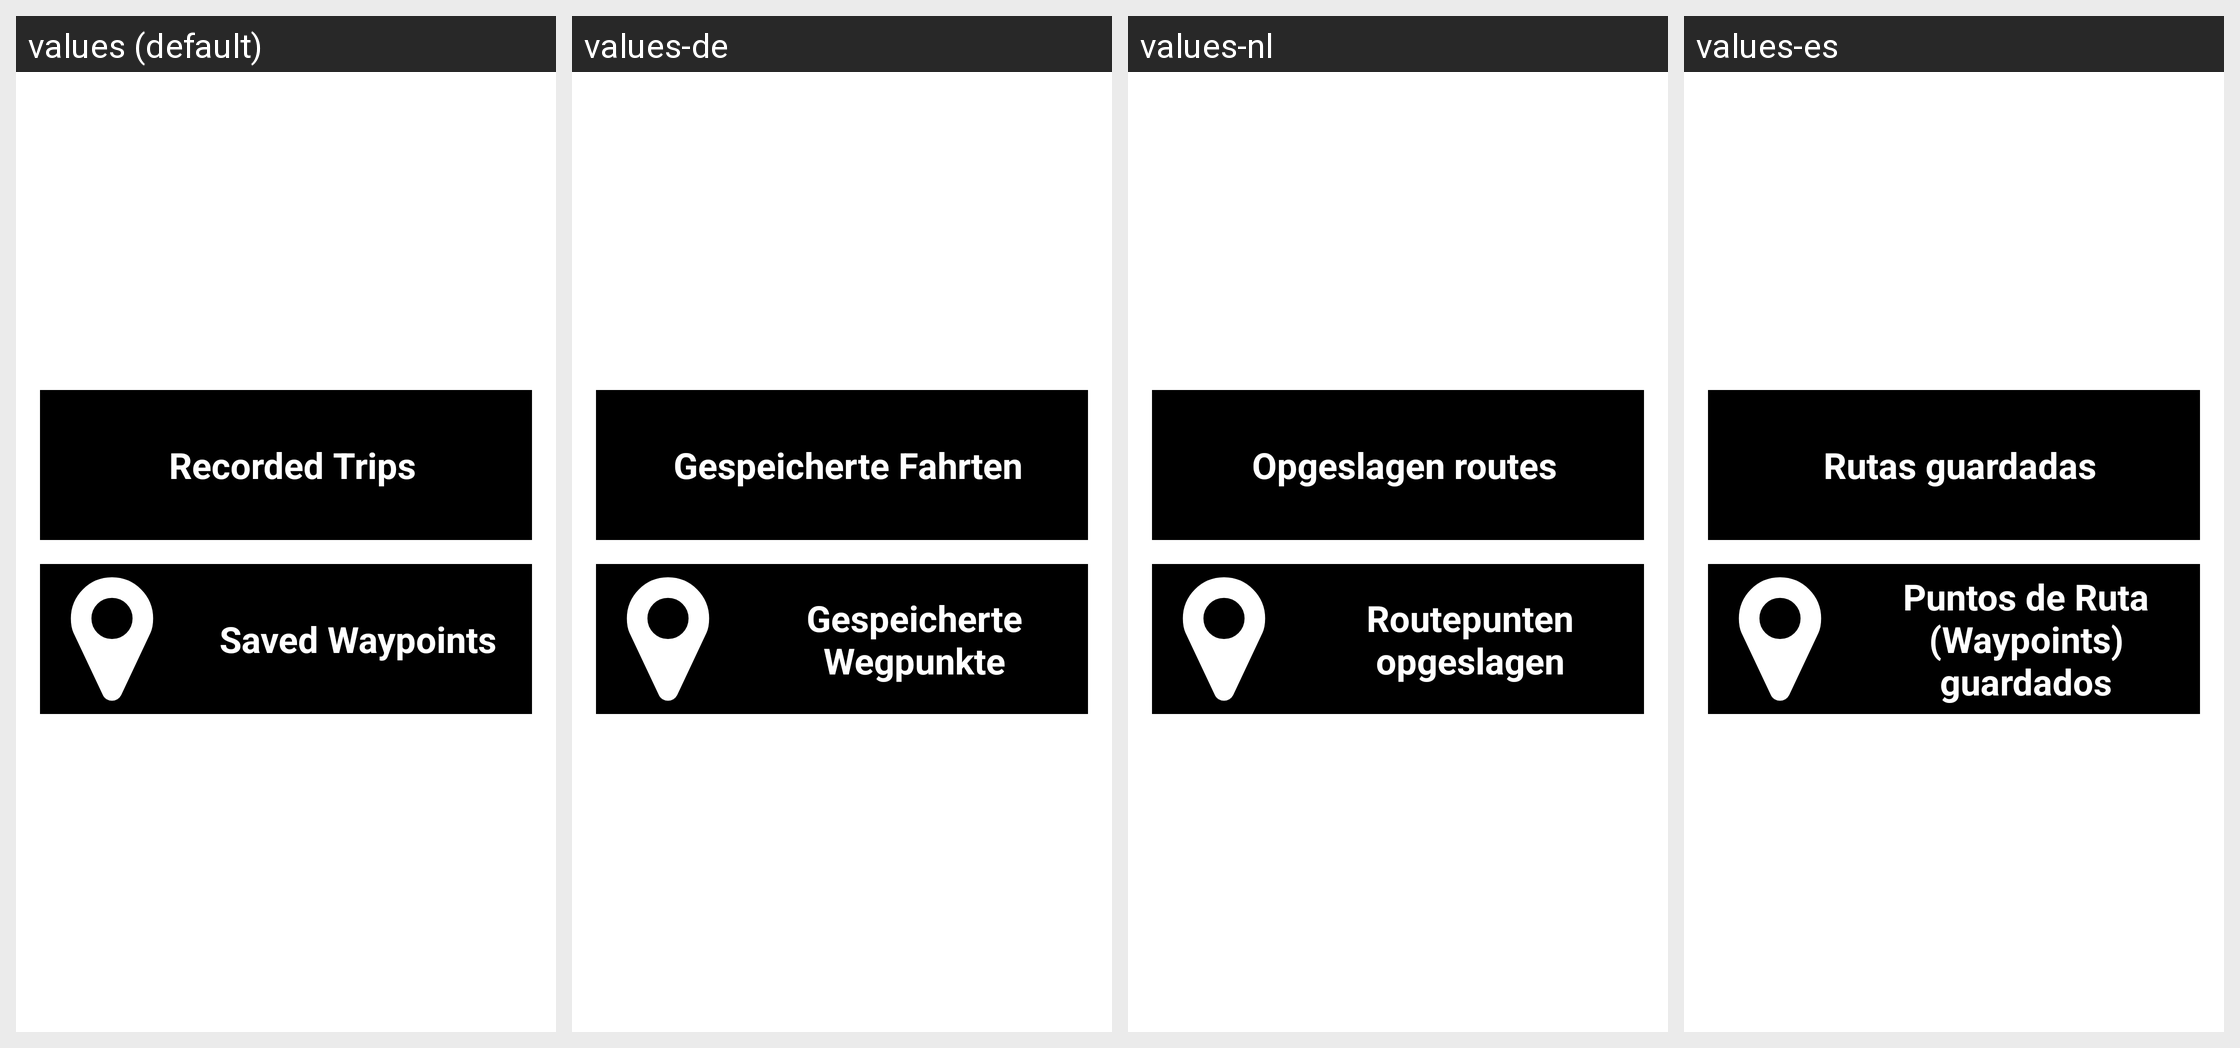

For this localized Android screen grid, give each drawn string resource with its value in every locale shown.
Android screen res/layout/activity_geo_data.xml rendered under 4 locales, left to right: values (default), values-de, values-nl, values-es. Device: Nexus 5 (rendered at 1080×1920; each locale shown at half size, 540×960, under a caption strip naming it); theme WLQTheme.
Other locales in the repository, not shown: values-cs-rCZ, values-el, values-fr, values-hu, values-ja, values-pl, values-sl.
Strings drawn on this screen, with the default value and each locale's value (text and hints the layout hard-codes, and strings that could not be matched under every locale, appear in the picture but are not listed):

trips_title
  values: Recorded Trips
  values-de: Gespeicherte Fahrten
  values-nl: Opgeslagen routes
  values-es: Rutas guardadas

waypoint_title
  values: Saved Waypoints
  values-de: Gespeicherte Wegpunkte
  values-nl: Routepunten opgeslagen
  values-es: Puntos de Ruta (Waypoints) guardados
